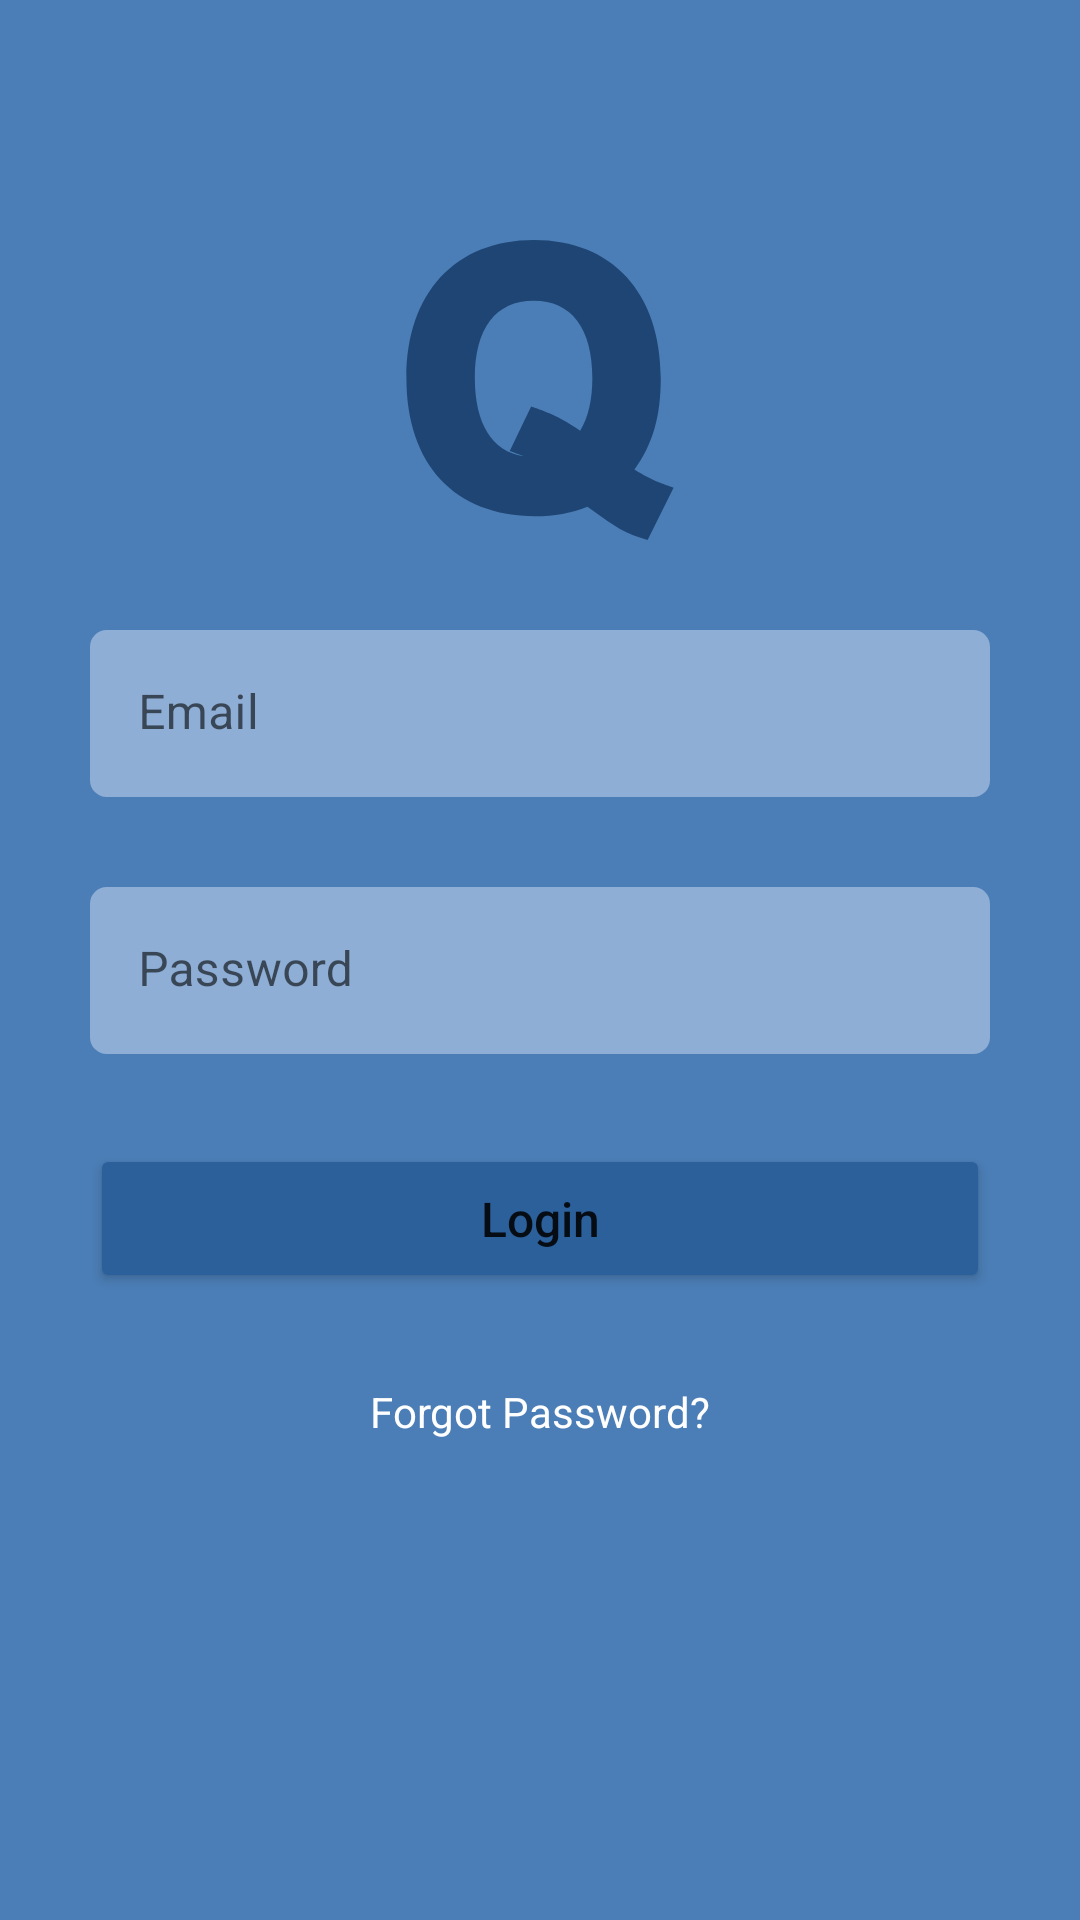

Layout XML and referenced resources for this Android screen:
<!-- AndroidManifest.xml: application theme Theme.QuwiTestApp -->
<!-- res/layout/activity_login.xml -->
<?xml version="1.0" encoding="utf-8"?>
<layout xmlns:android="http://schemas.android.com/apk/res/android"
    xmlns:app="http://schemas.android.com/apk/res-auto"
    xmlns:tools="http://schemas.android.com/tools">

    <androidx.constraintlayout.widget.ConstraintLayout
        android:layout_width="match_parent"
        android:layout_height="match_parent"
        android:background="@color/login_background"
        tools:context=".screen.login.LoginActivity">

        <ImageView
            android:id="@+id/iv_icon"
            android:layout_width="wrap_content"
            android:layout_height="wrap_content"
            android:layout_marginTop="80dp"
            android:src="@drawable/ic_q"
            app:layout_constraintEnd_toEndOf="parent"
            app:layout_constraintStart_toStartOf="parent"
            app:layout_constraintTop_toTopOf="parent"
            tools:ignore="ContentDescription" />

        <com.google.android.material.textfield.TextInputLayout
            android:id="@+id/etl_email"
            android:layout_width="match_parent"
            android:layout_height="wrap_content"
            android:layout_margin="30dp"
            android:hint="@string/email"
            app:boxBackgroundColor="@color/etl_background"
            app:boxStrokeWidth="0dp"
            app:layout_constraintEnd_toEndOf="parent"
            app:layout_constraintStart_toStartOf="parent"
            app:layout_constraintTop_toBottomOf="@id/iv_icon"
            app:shapeAppearanceOverlay="@style/ShapeAppearanceOverlay.Pill">

            <com.google.android.material.textfield.TextInputEditText
                android:id="@+id/et_email"
                android:layout_width="match_parent"
                android:layout_height="wrap_content" />

        </com.google.android.material.textfield.TextInputLayout>

        <com.google.android.material.textfield.TextInputLayout
            android:id="@+id/etl_password"
            android:layout_width="match_parent"
            android:layout_height="wrap_content"
            android:layout_margin="30dp"
            android:hint="@string/password"
            app:boxBackgroundColor="@color/etl_background"
            app:boxStrokeWidth="0dp"
            app:layout_constraintEnd_toEndOf="parent"
            app:layout_constraintStart_toStartOf="parent"
            app:layout_constraintTop_toBottomOf="@id/etl_email"
            app:shapeAppearanceOverlay="@style/ShapeAppearanceOverlay.Pill">

            <com.google.android.material.textfield.TextInputEditText
                android:id="@+id/et_password"
                android:layout_width="match_parent"
                android:layout_height="wrap_content" />

        </com.google.android.material.textfield.TextInputLayout>

        <Button
            android:id="@+id/btn_login"
            android:layout_width="match_parent"
            android:layout_height="wrap_content"
            android:layout_margin="30dp"
            android:backgroundTint="@color/btn_background"
            android:padding="14dp"
            android:text="@string/login"
            android:textAllCaps="false"
            android:textSize="16sp"
            app:layout_constraintEnd_toEndOf="parent"
            app:layout_constraintStart_toStartOf="parent"
            app:layout_constraintTop_toBottomOf="@id/etl_password" />

        <TextView
            android:layout_width="wrap_content"
            android:layout_height="wrap_content"
            android:layout_margin="30dp"
            android:text="@string/forgot_password"
            android:textColor="@color/white"
            app:layout_constraintEnd_toEndOf="parent"
            app:layout_constraintStart_toStartOf="parent"
            app:layout_constraintTop_toBottomOf="@id/btn_login" />

    </androidx.constraintlayout.widget.ConstraintLayout>
</layout>
<!-- resources referenced by this layout -->
<resources>
  <color name="btn_background">#2C609B</color>
  <color name="etl_background">#8EAED6</color>
  <color name="login_background">#4B7EB6</color>
  <color name="white">#FFFFFFFF</color>
  <!-- drawable ic_q (drawable) -->
  <vector xmlns:android="http://schemas.android.com/apk/res/android"
      android:width="100dp"
      android:height="100dp"
      android:viewportWidth="512"
      android:viewportHeight="512">
      <path
          android:fillColor="#AF0B2C55"
          android:pathData="m28.012,235.714c0,147.591 82.251,235.699 220.02,235.699 31.992,0 61.86,-5.475 88.931,-16.294 33.285,23.26 56.025,42.585 90.645,53.182l12.083,3.699 44.297,-89.017c-9.722,-4.003 -35.28,-10.899 -66.812,-31.219 31.362,-42.795 44.912,-90.468 44.912,-156.051 0.001,-145.391 -82.895,-235.713 -216.327,-235.713 -134.312,0 -217.749,90.322 -217.749,235.714zM204.379,360.313c14.998,5.496 17.545,6.294 23.13,8.591 -52.837,-7.441 -82.764,-55.055 -82.764,-133.19 0,-85.255 35.669,-132.2 100.444,-132.2 64.6,0 100.166,46.945 100.166,132.2 0,37.218 -6.973,67.316 -20.757,89.71 -43.205,-30.138 -76.003,-38.02 -83.73,-41.237z" />
  </vector>
  <string name="email">Email</string>
  <string name="forgot_password">Forgot Password?</string>
  <string name="login">Login</string>
  <string name="password">Password</string>
  <style name="ShapeAppearanceOverlay.Pill">
          <item name="cornerSize">10%</item>
          <item name="cornerFamily">rounded</item>
      </style>
  <style name="Theme.QuwiTestApp" parent="Theme.MaterialComponents.DayNight.NoActionBar">
          
          <item name="colorPrimary">#2C609C</item>
          <item name="colorPrimaryVariant">@color/purple_700</item>
          <item name="colorOnPrimary">@color/white</item>
          
          <item name="colorSecondary">#8EAED7</item>
          <item name="colorSecondaryVariant">@color/teal_700</item>
          <item name="colorOnSecondary">@color/black</item>
          
          <item name="android:statusBarColor" tools:targetApi="l">?attr/colorPrimaryVariant</item>
          
      </style>
  <color name="purple_700">#FF3700B3</color>
  <color name="teal_700">#FF018786</color>
  <color name="black">#FF000000</color>
</resources>
